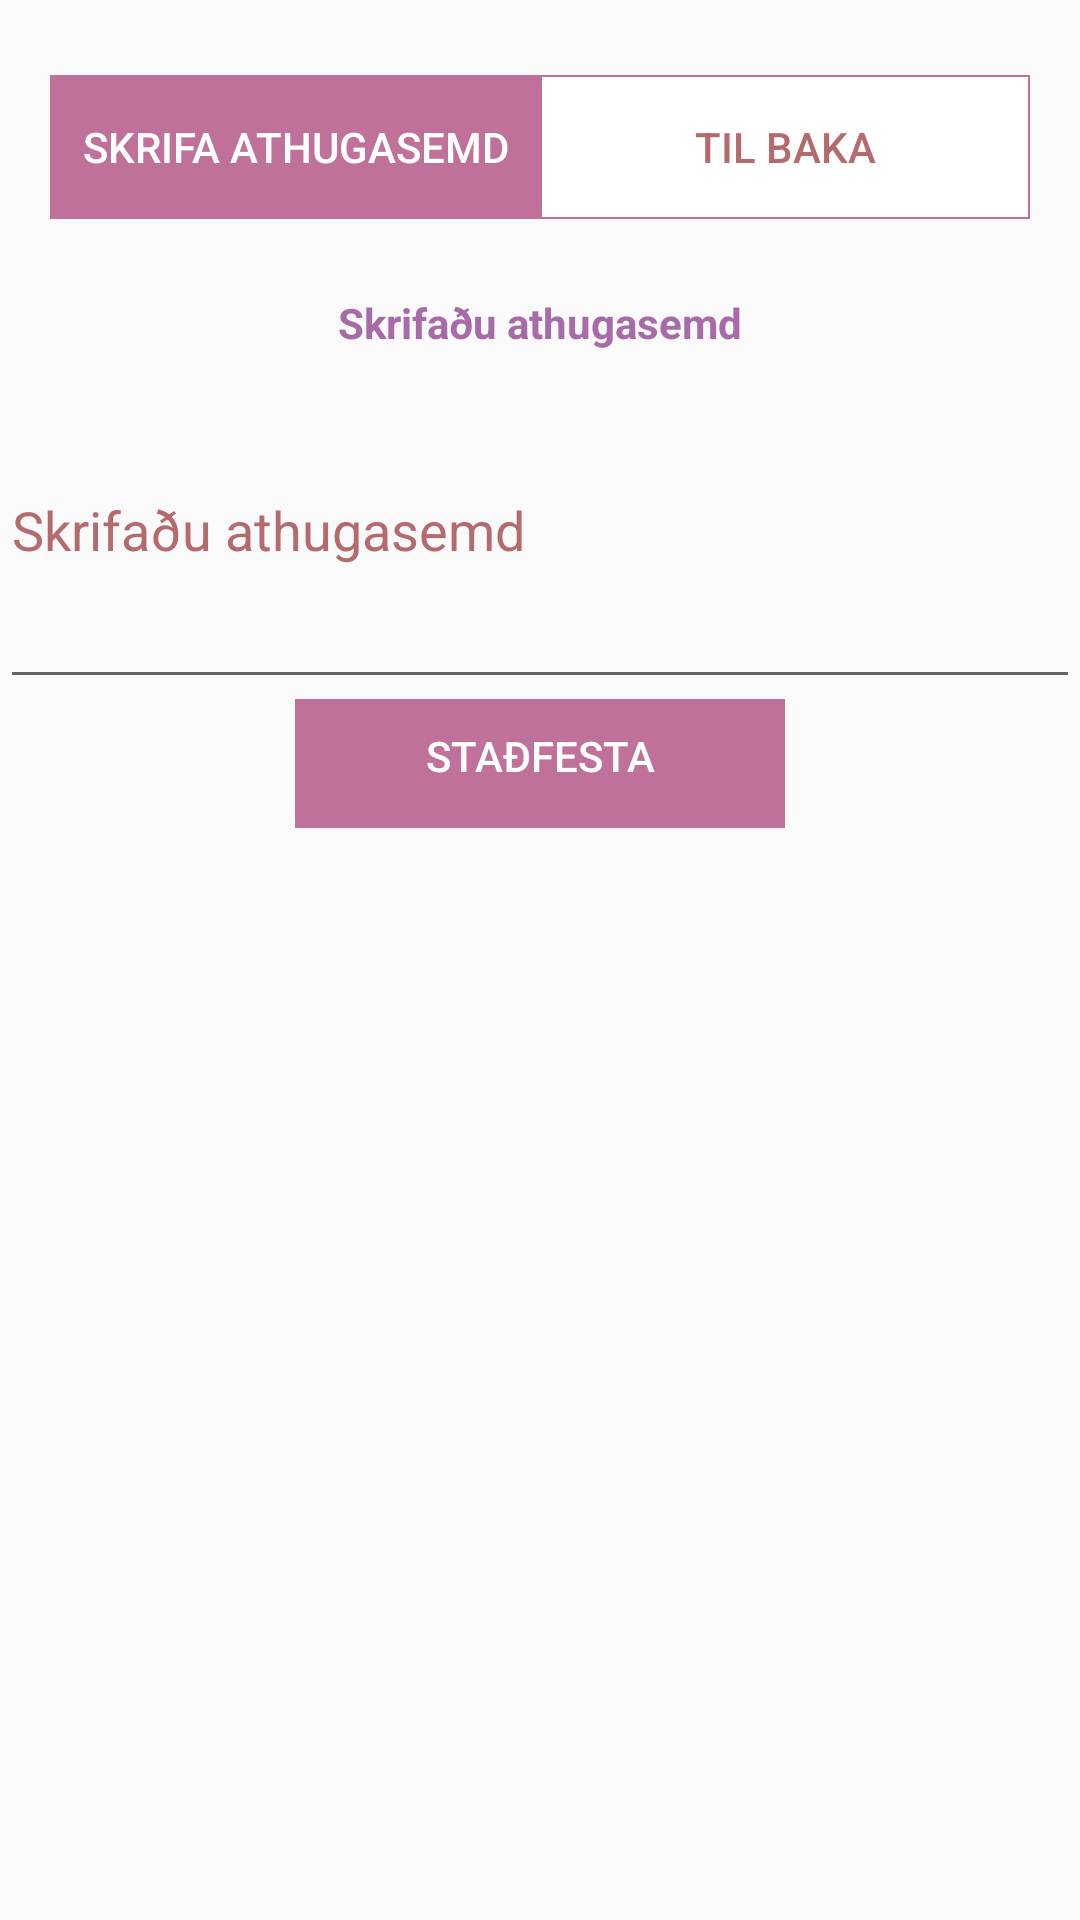

Layout XML and referenced resources for this Android screen:
<!-- AndroidManifest.xml: application theme AppTheme -->
<!-- res/layout/fragment_display_comments.xml -->
<?xml version="1.0" encoding="utf-8"?>
<LinearLayout xmlns:android="http://schemas.android.com/apk/res/android"
    xmlns:app="http://schemas.android.com/apk/res-auto"
    xmlns:tools="http://schemas.android.com/tools"
    android:layout_width="match_parent"
    android:layout_height="match_parent"
    android:gravity="top"
    android:orientation="vertical">



    <LinearLayout
        android:gravity="center"
        android:orientation="horizontal"
        android:layout_width="match_parent"
        android:layout_height="wrap_content">

        <Button
            android:id="@+id/newComment"
            android:layout_width="wrap_content"
            android:layout_height="wrap_content"
            android:textColor="@color/white"
            android:background="@color/colorPrimary2"
            android:ems="10"
            android:layout_marginTop="20dp"
            android:layout_marginBottom="10dp"
            android:text="@string/skrifa_athugasemd"
            tools:layout_editor_absoluteX="148dp"
            tools:layout_editor_absoluteY="301dp" />

        <Button
            android:id="@+id/singleAdTilbaka"
            android:layout_width="wrap_content"
            android:layout_height="wrap_content"
            android:textColor="@color/colorText"
            android:background="@drawable/button_border"
            android:ems="10"
            android:layout_marginTop="20dp"
            android:layout_marginBottom="10dp"
            android:text="@string/tilbaka"
            tools:layout_editor_absoluteX="148dp"
            tools:layout_editor_absoluteY="301dp" />

    </LinearLayout>

    <TextView
        android:id="@+id/commentTV"
        android:layout_width="match_parent"
        android:layout_height="wrap_content"
        android:layout_marginTop="20dp"
        android:text="@string/write_comment"
        android:textAlignment="center"
        android:textStyle="bold" />

    <EditText
        android:id="@+id/newCommentText"
        android:layout_width="match_parent"
        android:layout_height="116dp"
        android:ems="10"
        android:textColor="@color/colorText"
        android:textColorHint="@color/colorText"
        android:hint="Skrifaðu athugasemd"
        android:selectAllOnFocus="false"
        android:singleLine="false"
        android:textAlignment="viewStart" />

    <LinearLayout
        android:gravity="center"
        android:orientation="horizontal"
        android:layout_width="match_parent"
        android:layout_height="wrap_content">

        <Button
            android:id="@+id/confirmComment"
            android:layout_width="wrap_content"
            android:layout_height="wrap_content"
            android:textColor="@color/white"
            android:background="@color/colorPrimary2"
            android:ems="10"
            android:layout_marginBottom="10dp"
            android:text="@string/addtype"
            tools:layout_editor_absoluteX="16dp"
            tools:layout_editor_absoluteY="147dp" />
    </LinearLayout>

    <ListView
        android:id="@+id/commentList"
        android:layout_width="match_parent"
        android:layout_height="408dp" />

</LinearLayout>
<!-- resources referenced by this layout -->
<resources>
  <color name="colorPrimary2">#BF719A</color>
  <color name="colorText">#B56B6D</color>
  <color name="white">#FFFFFF</color>
  <!-- drawable button_border (drawable) -->
  <?xml version="1.0" encoding="utf-8"?>
  <shape xmlns:android="http://schemas.android.com/apk/res/android"
  android:shape="rectangle" >
  
  <solid android:color="#FFFFFF" />
  
  <stroke
      android:width="0.5dp"
      android:color="#BF719A" />
  
  </shape>
  <string name="addtype">Staðfesta</string>
  <string name="skrifa_athugasemd">Skrifa athugasemd</string>
  <string name="tilbaka">Til baka</string>
  <string name="write_comment">Skrifaðu athugasemd</string>
  <style name="AppTheme" parent="Theme.AppCompat.Light.DarkActionBar">
          
          <item name="colorPrimary">@color/colorPrimary</item>
          <item name="colorPrimaryDark">@color/colorPrimaryDark</item>
          <item name="colorAccent">@color/colorAccent</item>
          <item name="android:textColorHint">@color/colorPrimary</item>
          <item name="android:textColor">@color/colorPrimary</item>
          <item name="buttonStyle">?android:attr/buttonBarButtonStyle</item>
  
  
      </style>
  <color name="colorPrimary">#A76CA8</color>
  <color name="colorPrimaryDark">#A76CA8</color>
  <color name="colorAccent">#FF4081</color>
</resources>
